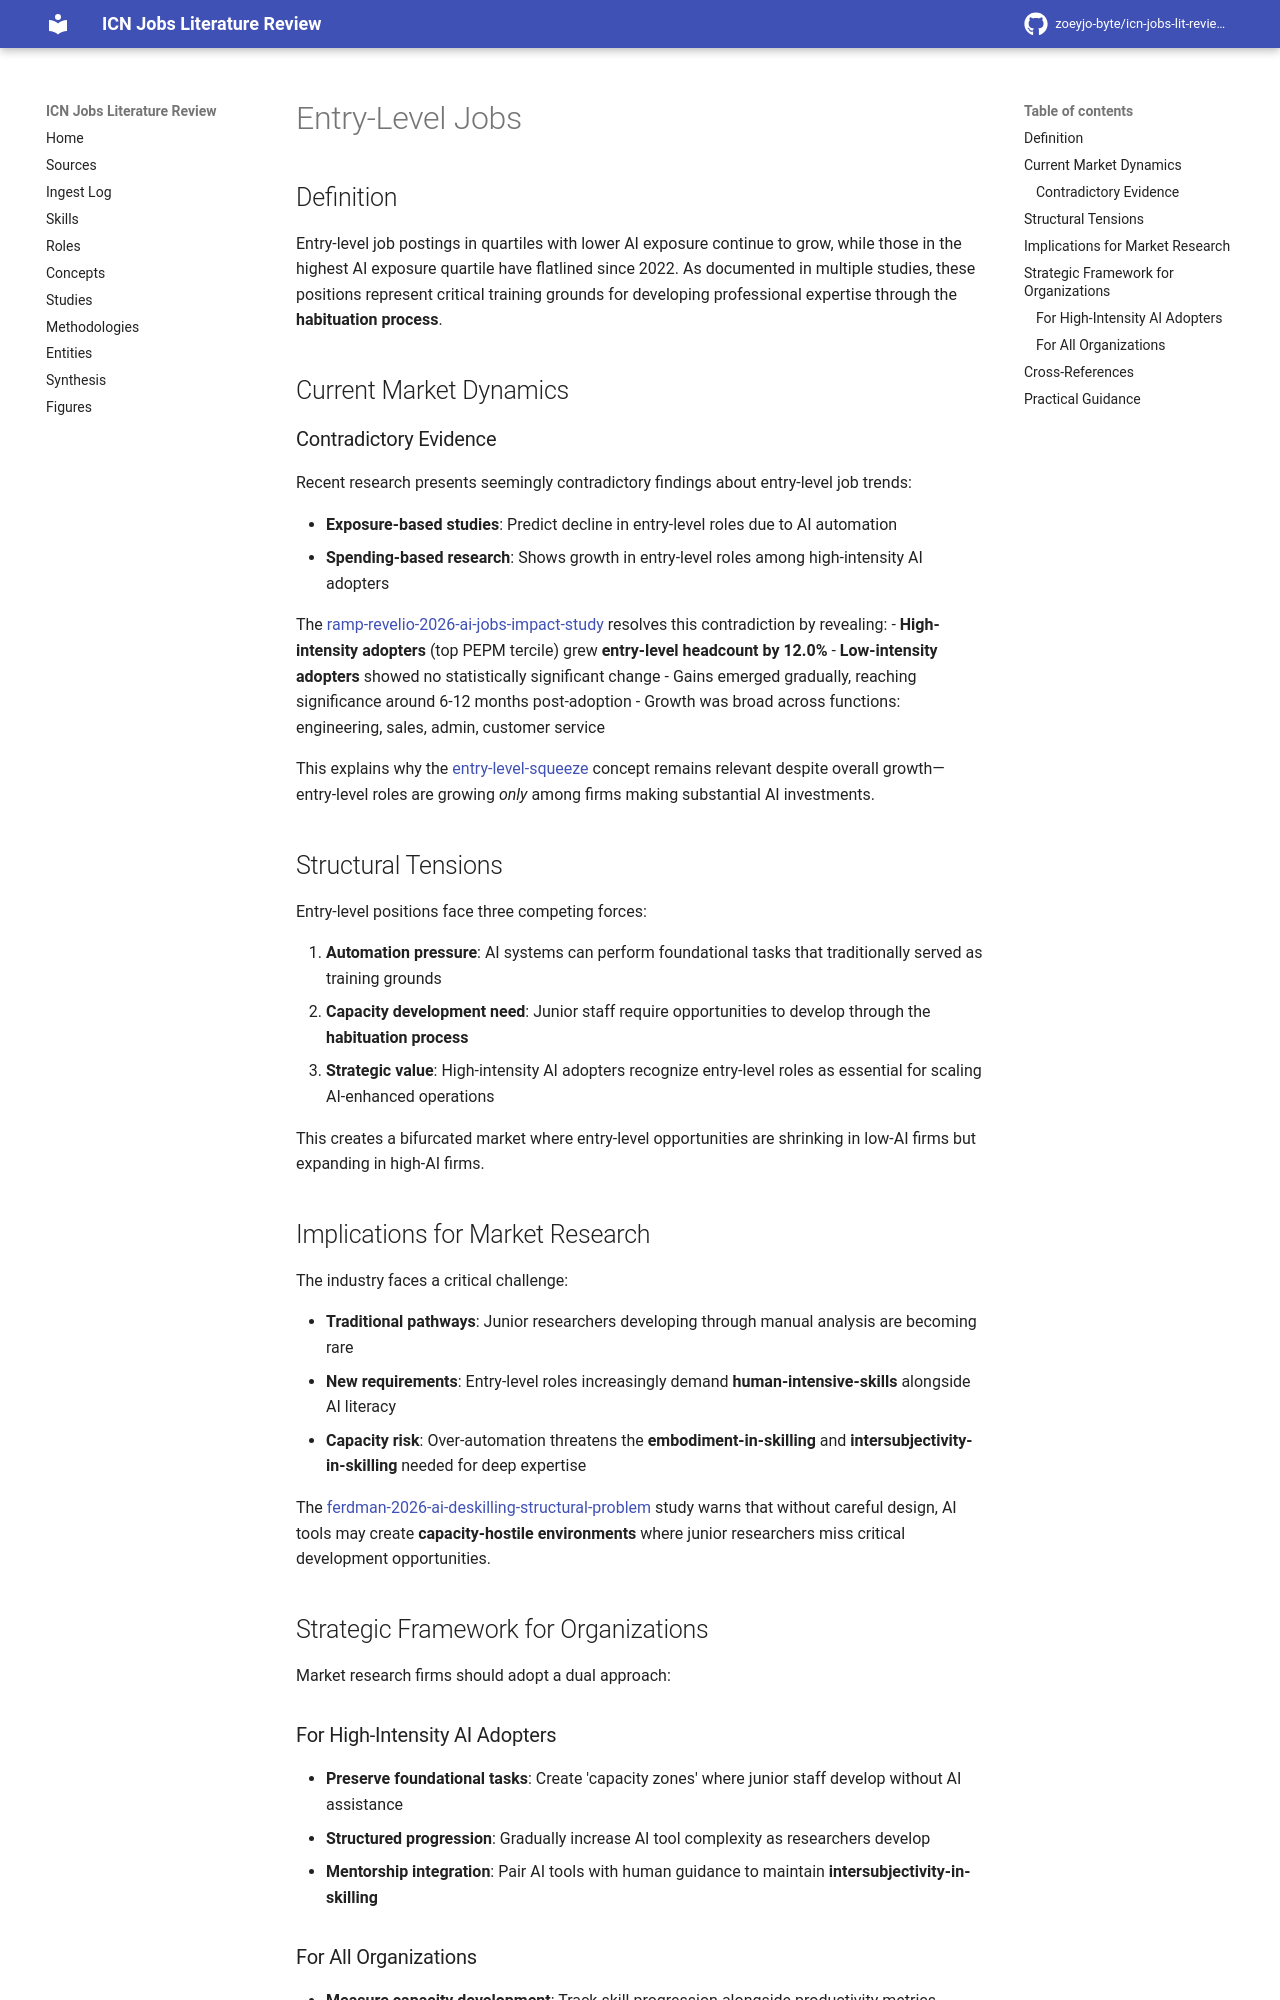

repository: zoeyjo-byte/icn-jobs-lit-review · page: roles/entry-level-jobs/index.html · generator: mkdocs

# Entry-Level Jobs

## Definition

Entry-level job postings in quartiles with lower AI exposure continue to grow, while those in the highest AI exposure quartile have flatlined since 2022. As documented in multiple studies, these positions represent critical training grounds for developing professional expertise through the **habituation process**.

## Current Market Dynamics

### Contradictory Evidence

Recent research presents seemingly contradictory findings about entry-level job trends:

- **Exposure-based studies**: Predict decline in entry-level roles due to AI automation
- **Spending-based research**: Shows growth in entry-level roles among high-intensity AI adopters

The [[ramp-revelio-2026-ai-jobs-impact-study]] resolves this contradiction by revealing:
- **High-intensity adopters** (top PEPM tercile) grew **entry-level headcount by 12.0%**
- **Low-intensity adopters** showed no statistically significant change
- Gains emerged gradually, reaching significance around 6-12 months post-adoption
- Growth was broad across functions: engineering, sales, admin, customer service

This explains why the [[entry-level-squeeze]] concept remains relevant despite overall growth—entry-level roles are growing *only* among firms making substantial AI investments.

## Structural Tensions

Entry-level positions face three competing forces:

1. **Automation pressure**: AI systems can perform foundational tasks that traditionally served as training grounds
2. **Capacity development need**: Junior staff require opportunities to develop through the **habituation process**
3. **Strategic value**: High-intensity AI adopters recognize entry-level roles as essential for scaling AI-enhanced operations

This creates a bifurcated market where entry-level opportunities are shrinking in low-AI firms but expanding in high-AI firms.

## Implications for Market Research

The industry faces a critical challenge:

- **Traditional pathways**: Junior researchers developing through manual analysis are becoming rare
- **New requirements**: Entry-level roles increasingly demand **human-intensive-skills** alongside AI literacy
- **Capacity risk**: Over-automation threatens the **embodiment-in-skilling** and **intersubjectivity-in-skilling** needed for deep expertise

The [[ferdman-2026-ai-deskilling-structural-problem]] study warns that without careful design, AI tools may create **capacity-hostile environments** where junior researchers miss critical development opportunities.

## Strategic Framework for Organizations

Market research firms should adopt a dual approach:

### For High-Intensity AI Adopters
- **Preserve foundational tasks**: Create 'capacity zones' where junior staff develop without AI assistance
- **Structured progression**: Gradually increase AI tool complexity as researchers develop
- **Mentorship integration**: Pair AI tools with human guidance to maintain **intersubjectivity-in-skilling**
